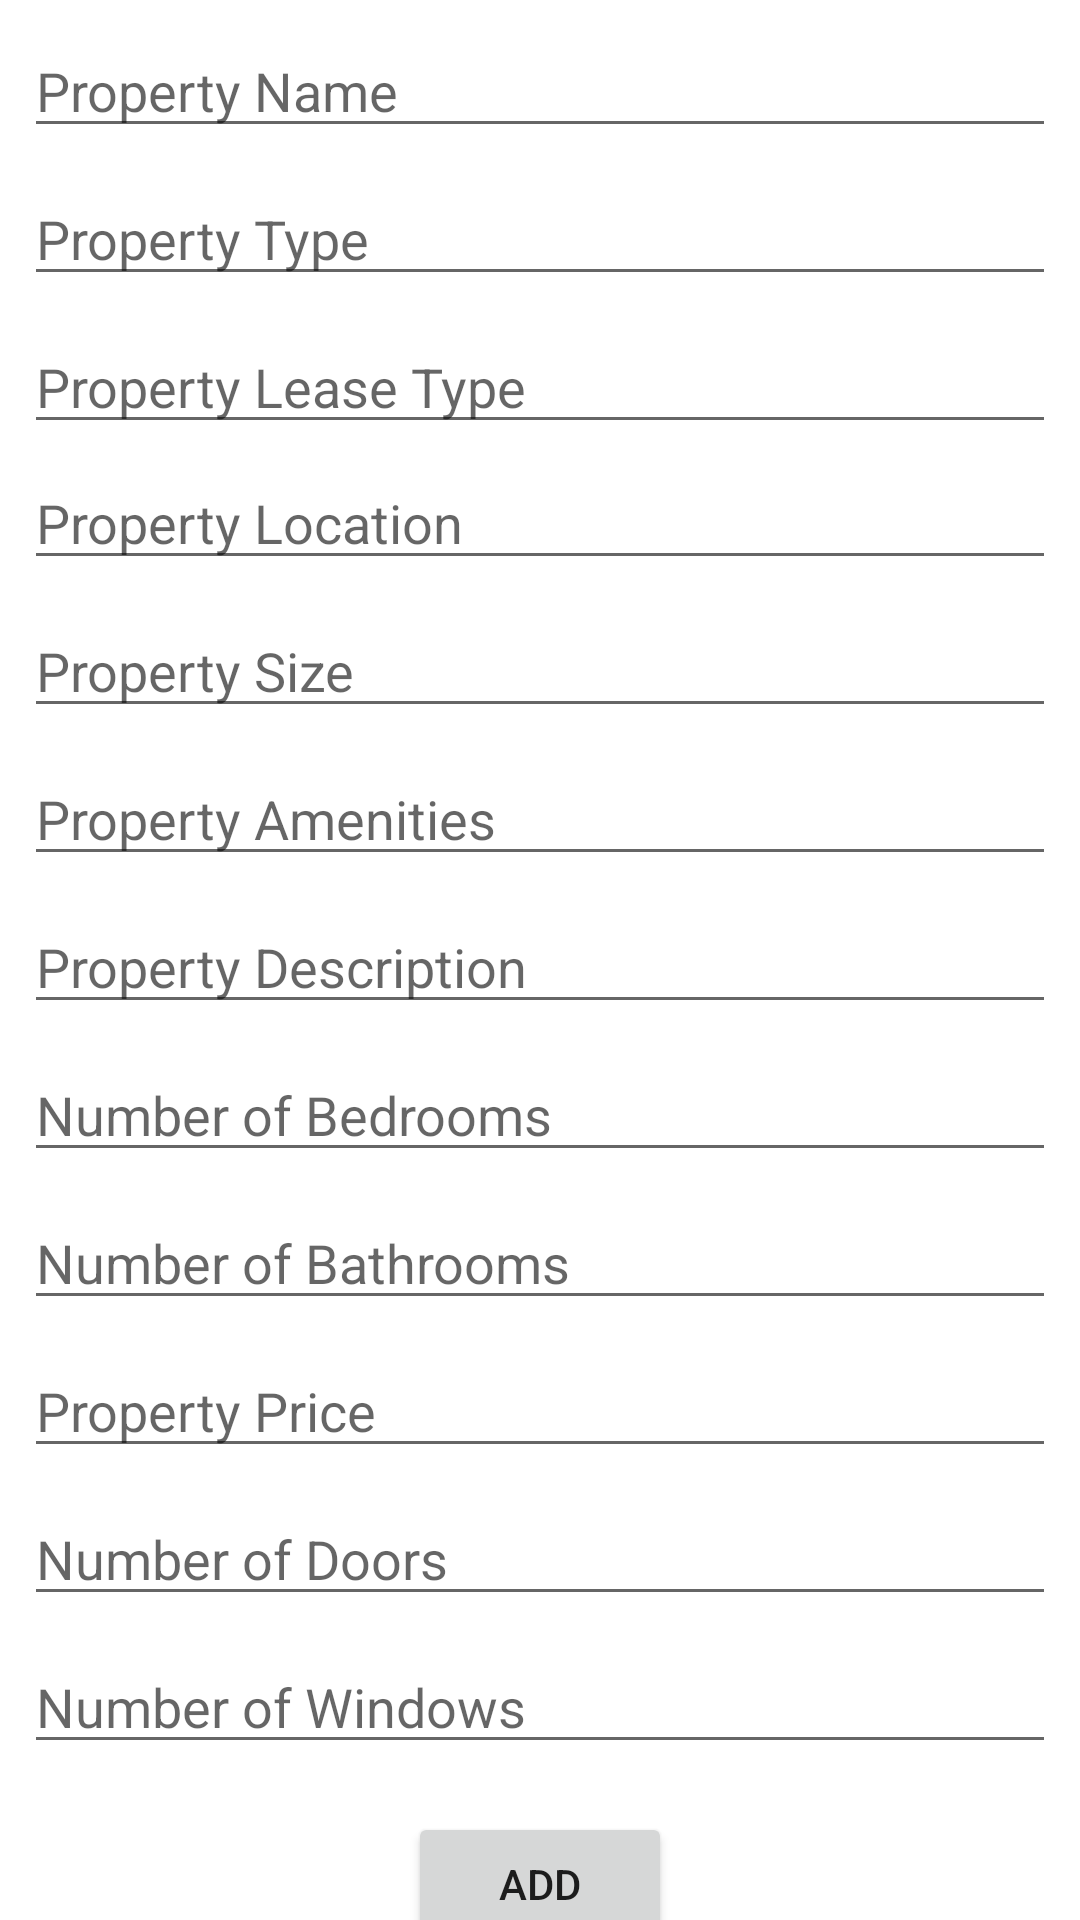

The Android layout XML behind this screen, and the referenced resources:
<!-- AndroidManifest.xml: application theme Theme.Madpropertypal3 -->
<!-- res/layout/activity_add_property.xml -->
<?xml version="1.0" encoding="utf-8"?>
<androidx.constraintlayout.widget.ConstraintLayout xmlns:android="http://schemas.android.com/apk/res/android"
    xmlns:app="http://schemas.android.com/apk/res-auto"
    xmlns:tools="http://schemas.android.com/tools"
    android:layout_width="match_parent"
    android:layout_height="match_parent"
    tools:context=".AddProperty">

    <EditText
        android:id="@+id/et_propertyName"
        android:layout_width="0dp"
        android:layout_height="wrap_content"
        android:layout_marginStart="8dp"
        android:layout_marginLeft="8dp"
        android:layout_marginTop="8dp"
        android:layout_marginEnd="8dp"
        android:layout_marginRight="8dp"
        android:ems="10"
        android:hint="@string/PropertyName"
        android:inputType="textPersonName"
        app:layout_constraintEnd_toEndOf="parent"
        app:layout_constraintStart_toStartOf="parent"
        app:layout_constraintTop_toTopOf="parent" />

    <EditText
        android:id="@+id/et_propertyType"
        android:layout_width="0dp"
        android:layout_height="wrap_content"
        android:layout_marginStart="8dp"
        android:layout_marginLeft="8dp"
        android:layout_marginTop="8dp"
        android:layout_marginEnd="8dp"
        android:layout_marginRight="8dp"
        android:ems="10"
        android:hint="@string/PropertyType"
        android:inputType="textPersonName"
        app:layout_constraintEnd_toEndOf="parent"
        app:layout_constraintStart_toStartOf="parent"
        app:layout_constraintTop_toBottomOf="@+id/et_propertyName" />

    <EditText
        android:id="@+id/et_propertyLeaseType"
        android:layout_width="0dp"
        android:layout_height="wrap_content"
        android:layout_marginStart="8dp"
        android:layout_marginLeft="8dp"
        android:layout_marginTop="8dp"
        android:layout_marginEnd="8dp"
        android:layout_marginRight="8dp"
        android:ems="10"
        android:hint="@string/PropertyLeaseType"
        android:inputType="textPersonName"
        app:layout_constraintEnd_toEndOf="parent"
        app:layout_constraintStart_toStartOf="parent"
        app:layout_constraintTop_toBottomOf="@+id/et_propertyType" />

    <EditText
        android:id="@+id/et_propertyLocation"
        android:layout_width="0dp"
        android:layout_height="wrap_content"
        android:layout_marginStart="8dp"
        android:layout_marginLeft="8dp"
        android:layout_marginTop="4dp"
        android:layout_marginEnd="8dp"
        android:layout_marginRight="8dp"
        android:ems="10"
        android:hint="@string/PropertyLocation"
        android:inputType="textPersonName"
        app:layout_constraintEnd_toEndOf="parent"
        app:layout_constraintHorizontal_bias="1.0"
        app:layout_constraintStart_toStartOf="parent"
        app:layout_constraintTop_toBottomOf="@+id/et_propertyLeaseType" />

    <EditText
        android:id="@+id/et_propertySize"
        android:layout_width="0dp"
        android:layout_height="wrap_content"
        android:layout_marginStart="8dp"
        android:layout_marginLeft="8dp"
        android:layout_marginTop="8dp"
        android:layout_marginEnd="8dp"
        android:layout_marginRight="8dp"
        android:ems="10"
        android:hint="@string/PropertySize"
        android:inputType="textPersonName"
        app:layout_constraintEnd_toEndOf="parent"
        app:layout_constraintStart_toStartOf="parent"
        app:layout_constraintTop_toBottomOf="@+id/et_propertyLocation" />

    <EditText
        android:id="@+id/et_propertyAmenities"
        android:layout_width="0dp"
        android:layout_height="wrap_content"
        android:layout_marginStart="8dp"
        android:layout_marginLeft="8dp"
        android:layout_marginTop="8dp"
        android:layout_marginEnd="8dp"
        android:layout_marginRight="8dp"
        android:ems="10"
        android:hint="@string/PropertyAmenities"
        android:inputType="textPersonName"
        app:layout_constraintEnd_toEndOf="parent"
        app:layout_constraintStart_toStartOf="parent"
        app:layout_constraintTop_toBottomOf="@+id/et_propertySize" />

    <EditText
        android:id="@+id/et_propertyDescription"
        android:layout_width="0dp"
        android:layout_height="wrap_content"
        android:layout_marginStart="8dp"
        android:layout_marginLeft="8dp"
        android:layout_marginTop="8dp"
        android:layout_marginEnd="8dp"
        android:layout_marginRight="8dp"
        android:ems="10"
        android:hint="@string/PropertyDescription"
        android:inputType="textPersonName"
        app:layout_constraintEnd_toEndOf="parent"
        app:layout_constraintStart_toStartOf="parent"
        app:layout_constraintTop_toBottomOf="@+id/et_propertyAmenities" />

    <EditText
        android:id="@+id/et_propertyBedrooms"
        android:layout_width="0dp"
        android:layout_height="wrap_content"
        android:layout_marginStart="8dp"
        android:layout_marginLeft="8dp"
        android:layout_marginTop="8dp"
        android:layout_marginEnd="8dp"
        android:layout_marginRight="8dp"
        android:ems="10"
        android:hint="@string/NumberofBedrooms"
        android:inputType="number"
        app:layout_constraintEnd_toEndOf="parent"
        app:layout_constraintStart_toStartOf="parent"
        app:layout_constraintTop_toBottomOf="@+id/et_propertyDescription" />

    <EditText
        android:id="@+id/et_propertyBathrooms"
        android:layout_width="0dp"
        android:layout_height="wrap_content"
        android:layout_marginStart="8dp"
        android:layout_marginLeft="8dp"
        android:layout_marginTop="8dp"
        android:layout_marginEnd="8dp"
        android:layout_marginRight="8dp"
        android:ems="10"
        android:hint="@string/NumberofBathrooms"
        android:inputType="number"
        app:layout_constraintEnd_toEndOf="parent"
        app:layout_constraintStart_toStartOf="parent"
        app:layout_constraintTop_toBottomOf="@+id/et_propertyBedrooms" />

    <EditText
        android:id="@+id/et_propertyPrice"
        android:layout_width="0dp"
        android:layout_height="wrap_content"
        android:layout_marginStart="8dp"
        android:layout_marginLeft="8dp"
        android:layout_marginTop="8dp"
        android:layout_marginEnd="8dp"
        android:layout_marginRight="8dp"
        android:ems="10"
        android:hint="@string/PropertyPrice"
        android:inputType="number"
        app:layout_constraintEnd_toEndOf="parent"
        app:layout_constraintStart_toStartOf="parent"
        app:layout_constraintTop_toBottomOf="@+id/et_propertyBathrooms" />

    <EditText
        android:id="@+id/et_propertyDoors"
        android:layout_width="0dp"
        android:layout_height="wrap_content"
        android:layout_marginStart="8dp"
        android:layout_marginLeft="8dp"
        android:layout_marginTop="8dp"
        android:layout_marginEnd="8dp"
        android:layout_marginRight="8dp"
        android:ems="10"
        android:hint="@string/NumberofDoors"
        android:inputType="number"
        app:layout_constraintEnd_toEndOf="parent"
        app:layout_constraintStart_toStartOf="parent"
        app:layout_constraintTop_toBottomOf="@+id/et_propertyPrice" />

    <EditText
        android:id="@+id/et_propertyWindows"
        android:layout_width="0dp"
        android:layout_height="wrap_content"
        android:layout_marginStart="8dp"
        android:layout_marginLeft="8dp"
        android:layout_marginTop="8dp"
        android:layout_marginEnd="8dp"
        android:layout_marginRight="8dp"
        android:ems="10"
        android:hint="@string/NumberofWindows"
        android:inputType="number"
        app:layout_constraintEnd_toEndOf="parent"
        app:layout_constraintStart_toStartOf="parent"
        app:layout_constraintTop_toBottomOf="@+id/et_propertyDoors" />

    <Button
        android:id="@+id/btn_add"
        android:layout_width="wrap_content"
        android:layout_height="wrap_content"
        android:layout_marginStart="8dp"
        android:layout_marginLeft="8dp"
        android:layout_marginTop="16dp"
        android:layout_marginEnd="8dp"
        android:layout_marginRight="8dp"
        android:text="Add"
        app:layout_constraintEnd_toEndOf="parent"
        app:layout_constraintStart_toStartOf="parent"
        app:layout_constraintTop_toBottomOf="@+id/et_propertyWindows" />
</androidx.constraintlayout.widget.ConstraintLayout>
<!-- resources referenced by this layout -->
<resources>
  <string name="NumberofBathrooms">Number of Bathrooms</string>
  <string name="NumberofBedrooms">Number of Bedrooms</string>
  <string name="NumberofDoors">Number of Doors</string>
  <string name="NumberofWindows">Number of Windows</string>
  <string name="PropertyAmenities">Property Amenities</string>
  <string name="PropertyDescription">Property Description</string>
  <string name="PropertyLeaseType">Property Lease Type</string>
  <string name="PropertyLocation">Property Location</string>
  <string name="PropertyName">Property Name</string>
  <string name="PropertyPrice">Property Price</string>
  <string name="PropertySize">Property Size</string>
  <string name="PropertyType">Property Type</string>
  <style name="Theme.Madpropertypal3" parent="Theme.MaterialComponents.DayNight.DarkActionBar">
          
          <item name="colorPrimary">@color/purple_500</item>
          <item name="colorPrimaryVariant">@color/purple_700</item>
          <item name="colorOnPrimary">@color/white</item>
          
          <item name="colorSecondary">@color/teal_200</item>
          <item name="colorSecondaryVariant">@color/teal_700</item>
          <item name="colorOnSecondary">@color/black</item>
          
          <item name="android:statusBarColor" tools:targetApi="l">?attr/colorPrimaryVariant</item>
          
      </style>
  <!-- not gathered from this repository: default colours our renderer supplied (Android Studio template values) -->
  <color name="purple_500">#FF6200EE</color>
  <color name="purple_700">#FF3700B3</color>
  <color name="teal_200">#FF03DAC5</color>
  <color name="teal_700">#FF018786</color>
  <color name="black">#FF000000</color>
  <color name="white">#FFFFFFFF</color>
</resources>
